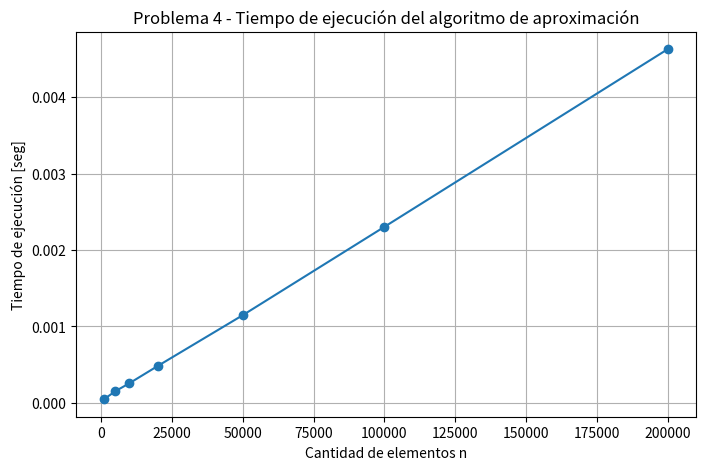

This chart was generated by the following Python code:
import random
import time
import matplotlib.pyplot as plt
import os

# --------------------------------------------------
# Algoritmo de aproximación para Subset Sum
# --------------------------------------------------

def aproximacion_subconjunto(A, B):
    Sg = []
    G = 0

    M = 0
    mejor_elemento = None

    for x in A:

        if x <= B and x > M:
            M = x
            mejor_elemento = x

        if G + x <= B:
            Sg.append(x)
            G += x

    if G >= M:
        return Sg
    else:
        return [mejor_elemento]


# --------------------------------------------------
# Configuración del experimento
# --------------------------------------------------

random.seed(42)

tamanos = [1000, 5000, 10000, 20000, 50000, 100000, 200000]
B = 10000000

# Resultados experimentales
resultados = []

# Crear carpeta de salida
os.makedirs("resultados_subset_sum", exist_ok=True)

archivo_resumen = os.path.join(
    "resultados_subset_sum",
    "resumen_experimentos.txt"
)

print("=" * 80)
print("RESULTADOS EXPERIMENTALES")
print("=" * 80)

with open(archivo_resumen, "w", encoding="utf-8") as resumen:

    resumen.write("=" * 80 + "\n")
    resumen.write("RESULTADOS EXPERIMENTALES\n")
    resumen.write("=" * 80 + "\n\n")

    for n in tamanos:

        # ------------------------------------------
        # Generación del dataset
        # ------------------------------------------

        A = [random.randint(1, 10000) for _ in range(n)]

        archivo_dataset = os.path.join(
            "resultados_subset_sum",
            f"dataset_{n}.txt"
        )

        with open(archivo_dataset, "w", encoding="utf-8") as f:
            f.write(f"n = {n}\n")
            f.write(f"B = {B}\n\n")
            f.write("Conjunto A:\n")
            f.write(str(A))

        # ------------------------------------------
        # Medición (SOLO algoritmo)
        # ------------------------------------------

        inicio = time.perf_counter()
        solucion = aproximacion_subconjunto(A, B)
        fin = time.perf_counter()

        tiempo = fin - inicio
        suma_solucion = sum(solucion)

        # Guardar resultados para reutilizar
        resultados.append({
            "n": n,
            "tiempo": tiempo,
            "suma": suma_solucion,
            "cantidad": len(solucion)
        })

        # ------------------------------------------
        # Guardar solución
        # ------------------------------------------

        archivo_solucion = os.path.join(
            "resultados_subset_sum",
            f"solucion_{n}.txt"
        )

        with open(archivo_solucion, "w", encoding="utf-8") as f:
            f.write(f"n = {n}\n")
            f.write(f"B = {B}\n")
            f.write(f"Cantidad de elementos: {len(solucion)}\n")
            f.write(f"Suma obtenida: {suma_solucion}\n\n")
            f.write("Solución:\n")
            f.write(str(solucion))

        # ------------------------------------------
        # Mostrar resultados
        # ------------------------------------------

        print(f"\nDATASET n = {n}")
        print("-" * 60)
        print(f"B = {B}")
        print(f"Primeros 20 elementos de A:")
        print(A[:20])

        print(f"\nCantidad de elementos en la solución: {len(solucion)}")
        print(f"Suma obtenida: {suma_solucion}")

        print("Primeros 20 elementos de la solución:")
        print(solucion[:20])

        print(f"\nTiempo de ejecución: {tiempo:.8f} segundos")

        resumen.write(f"DATASET n = {n}\n")
        resumen.write("-" * 60 + "\n")
        resumen.write(f"B = {B}\n")
        resumen.write(f"Cantidad de elementos de A = {len(A)}\n")
        resumen.write(
            f"Cantidad de elementos de la solución = {len(solucion)}\n"
        )
        resumen.write(f"Suma obtenida = {suma_solucion}\n")
        resumen.write(
            f"Tiempo de ejecución = {tiempo:.8f} segundos\n"
        )
        resumen.write(
            f"Archivo dataset: dataset_{n}.txt\n"
        )
        resumen.write(
            f"Archivo solución: solucion_{n}.txt\n\n"
        )

    # ------------------------------------------
    # Tabla resumen usando los mismos datos
    # ------------------------------------------

    resumen.write("\n")
    resumen.write("=" * 80 + "\n")
    resumen.write("TABLA RESUMEN\n")
    resumen.write("=" * 80 + "\n")

    encabezado = (
        f"{'n':>10}"
        f"{'Elementos':>15}"
        f"{'Suma':>15}"
        f"{'Tiempo(s)':>15}"
    )

    resumen.write(encabezado + "\n")

    print("\n" + "=" * 80)
    print("TABLA RESUMEN")
    print("=" * 80)
    print(encabezado)

    for r in resultados:

        fila = (
            f"{r['n']:>10}"
            f"{r['cantidad']:>15}"
            f"{r['suma']:>15}"
            f"{r['tiempo']:>15.8f}"
        )

        print(fila)
        resumen.write(fila + "\n")

# --------------------------------------------------
# Gráfico
# --------------------------------------------------

plt.figure(figsize=(8, 5))

plt.plot(
    [r["n"] for r in resultados],
    [r["tiempo"] for r in resultados],
    marker="o"
)

plt.xlabel("Cantidad de elementos n")
plt.ylabel("Tiempo de ejecución [seg]")
plt.title(
    "Problema 4 - Tiempo de ejecución del algoritmo de aproximación"
)

plt.grid(True)

grafico = os.path.join(
    "resultados_subset_sum",
    "grafico_tiempos.png"
)

plt.savefig(grafico, dpi=300, bbox_inches="tight")
plt.show()

print("\nArchivos generados correctamente.")
print("Carpeta: resultados_subset_sum/")
print("- resumen_experimentos.txt")
print("- grafico_tiempos.png")
print("- dataset_1000.txt ... dataset_200000.txt")
print("- solucion_1000.txt ... solucion_200000.txt")
